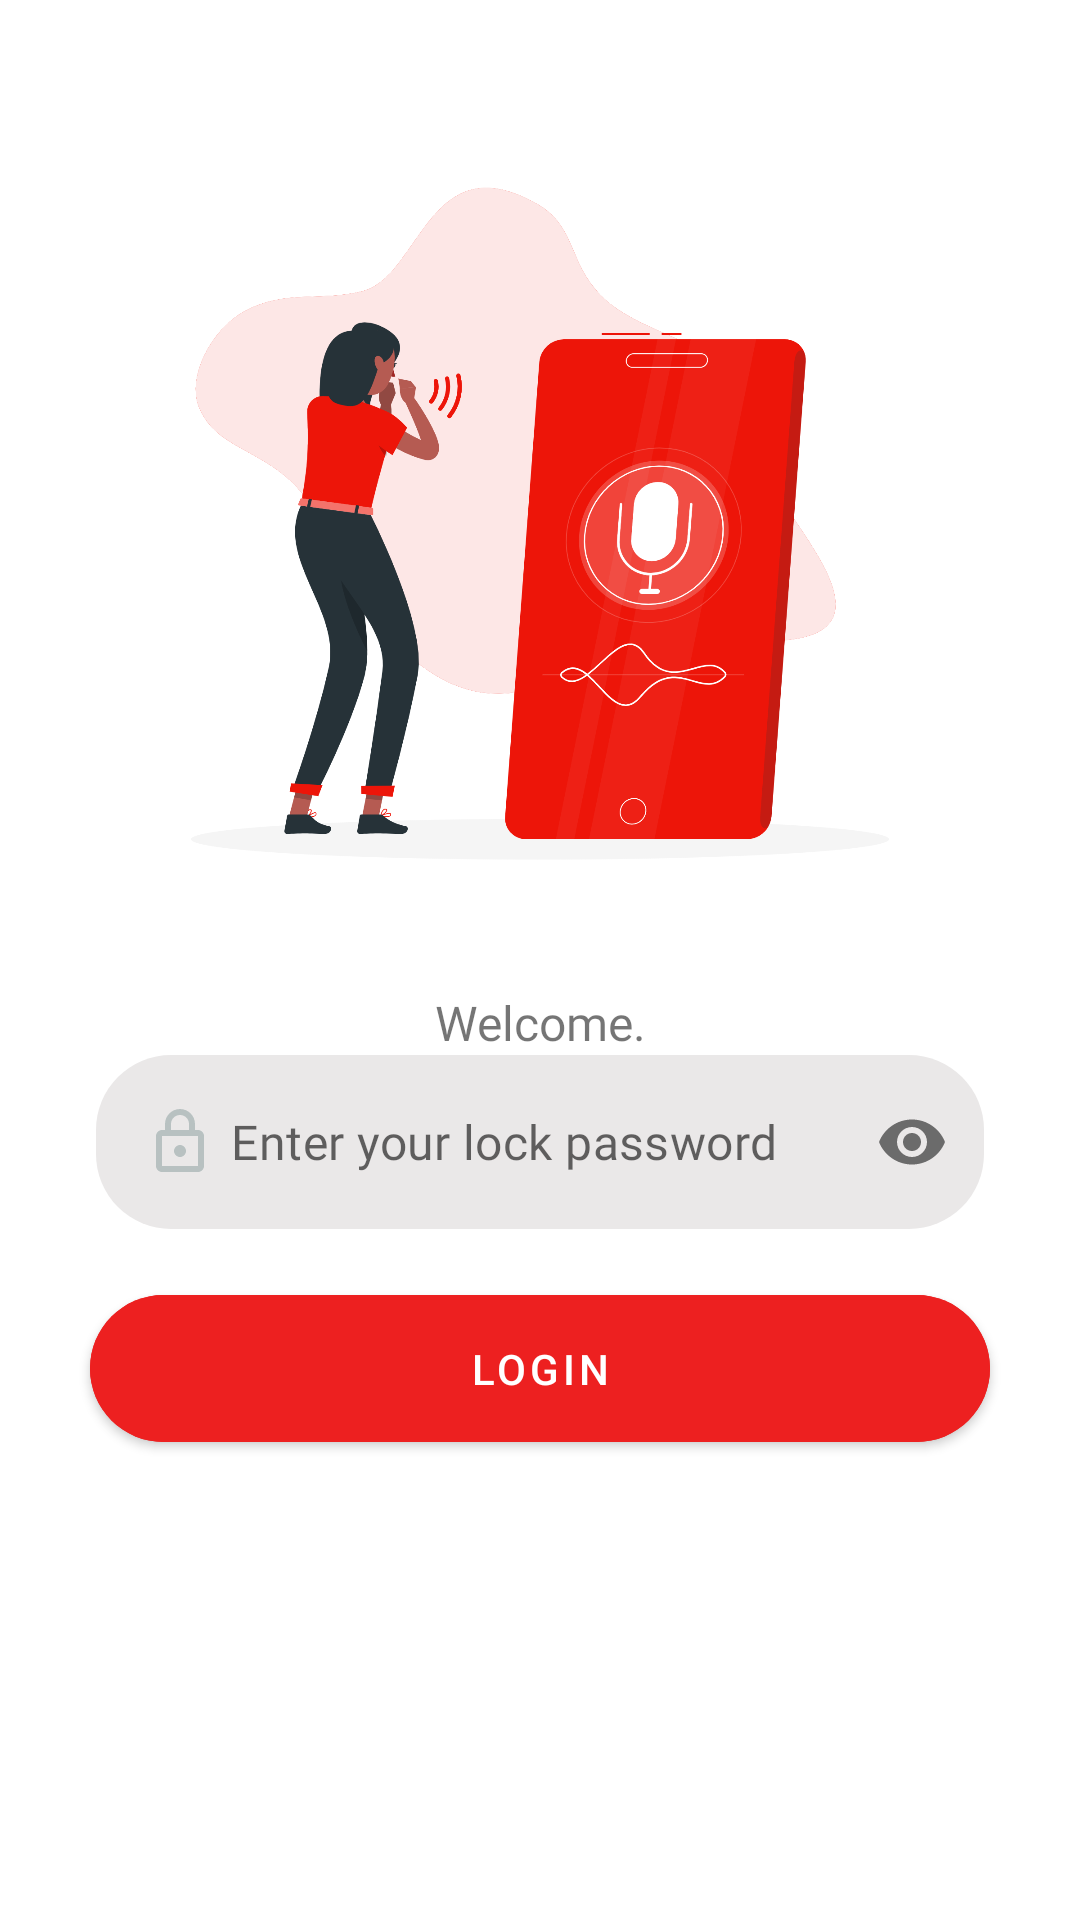

This screen was rendered from an Android layout file. Write that file and the resources it references.
<!-- AndroidManifest.xml: application theme Theme.NoteRecorder -->
<!-- res/layout/activity_login.xml -->
<?xml version="1.0" encoding="utf-8"?>
<LinearLayout xmlns:android="http://schemas.android.com/apk/res/android"
    xmlns:app="http://schemas.android.com/apk/res-auto"
    xmlns:tools="http://schemas.android.com/tools"
    android:layout_width="match_parent"
    android:layout_height="match_parent"
    tools:context=".LoginActivity"
    android:orientation="vertical">

    <ImageView
        android:layout_width="match_parent"
        android:layout_height="300dp"
        android:src="@drawable/record"
        android:layout_marginTop="30dp"/>
    <TextView
        android:layout_width="match_parent"
        android:layout_height="wrap_content"
        android:text="Welcome."
        android:textSize="16dp"
        android:fontFamily="@font/baloo"
        android:gravity="center"/>

    <com.google.android.material.textfield.TextInputLayout
        android:layout_width="match_parent"
        android:layout_height="wrap_content"
        android:id="@+id/inputPassword"
        style="@style/Widget.MaterialComponents.TextInputLayout.OutlinedBox"
        android:layout_marginHorizontal="32dp"
        app:hintEnabled="false"
        app:passwordToggleEnabled="true">

        <com.google.android.material.textfield.TextInputEditText
            android:layout_width="match_parent"
            android:layout_height="match_parent"
            android:id="@+id/edt_password"
            android:fontFamily="@font/baloo"
            android:inputType="textPassword"
            android:hint="Enter your lock password"
            android:drawableStart="@drawable/ic_lock"
            android:drawablePadding="5dp"
            android:background="@drawable/edt_bg"/>

    </com.google.android.material.textfield.TextInputLayout>

    <com.google.android.material.button.MaterialButton
        android:layout_width="match_parent"
        android:layout_height="wrap_content"
        android:layout_marginRight="30dp"
        android:layout_marginLeft="30dp"
        android:layout_marginTop="16dp"
        app:cornerRadius="25dp"
        android:padding="15dp"
        android:id="@+id/btn_login"
        android:backgroundTint="@color/red"
        android:text="Login"/>
</LinearLayout>
<!-- resources referenced by this layout -->
<resources>
  <color name="red">#ED2020</color>
  <!-- drawable edt_bg (drawable) -->
  <?xml version="1.0" encoding="utf-8"?>
  <shape android:shape="rectangle"  xmlns:android="http://schemas.android.com/apk/res/android">
  <solid android:color="#EAE8E8" />
      <corners android:radius="25dp"/>
  </shape>
  <!-- drawable ic_lock (drawable) -->
  <vector android:height="24dp" android:tint="#B8C1C1"
      android:viewportHeight="24" android:viewportWidth="24"
      android:width="24dp" xmlns:android="http://schemas.android.com/apk/res/android">
      <path android:fillColor="@android:color/white" android:pathData="M18,8h-1L17,6c0,-2.76 -2.24,-5 -5,-5S7,3.24 7,6v2L6,8c-1.1,0 -2,0.9 -2,2v10c0,1.1 0.9,2 2,2h12c1.1,0 2,-0.9 2,-2L20,10c0,-1.1 -0.9,-2 -2,-2zM9,6c0,-1.66 1.34,-3 3,-3s3,1.34 3,3v2L9,8L9,6zM18,20L6,20L6,10h12v10zM12,17c1.1,0 2,-0.9 2,-2s-0.9,-2 -2,-2 -2,0.9 -2,2 0.9,2 2,2z"/>
  </vector>
  <!-- drawable record: png bitmap (drawable, 285596 bytes) -->
  <style name="Theme.NoteRecorder" parent="Theme.MaterialComponents.DayNight.NoActionBar">
          
          <item name="colorPrimary">@color/purple_500</item>
          <item name="colorPrimaryVariant">@color/red</item>
          <item name="colorOnPrimary">@color/white</item>
          
          <item name="colorSecondary">@color/teal_200</item>
          <item name="colorSecondaryVariant">@color/teal_700</item>
          <item name="colorOnSecondary">@color/black</item>
          
          <item name="android:statusBarColor" tools:targetApi="l">?attr/colorPrimaryVariant</item>
          
      </style>
  <color name="purple_500">#FF6200EE</color>
  <color name="white">#FFFFFFFF</color>
  <color name="teal_200">#FF03DAC5</color>
  <color name="teal_700">#FF018786</color>
  <color name="black">#FF000000</color>
</resources>
